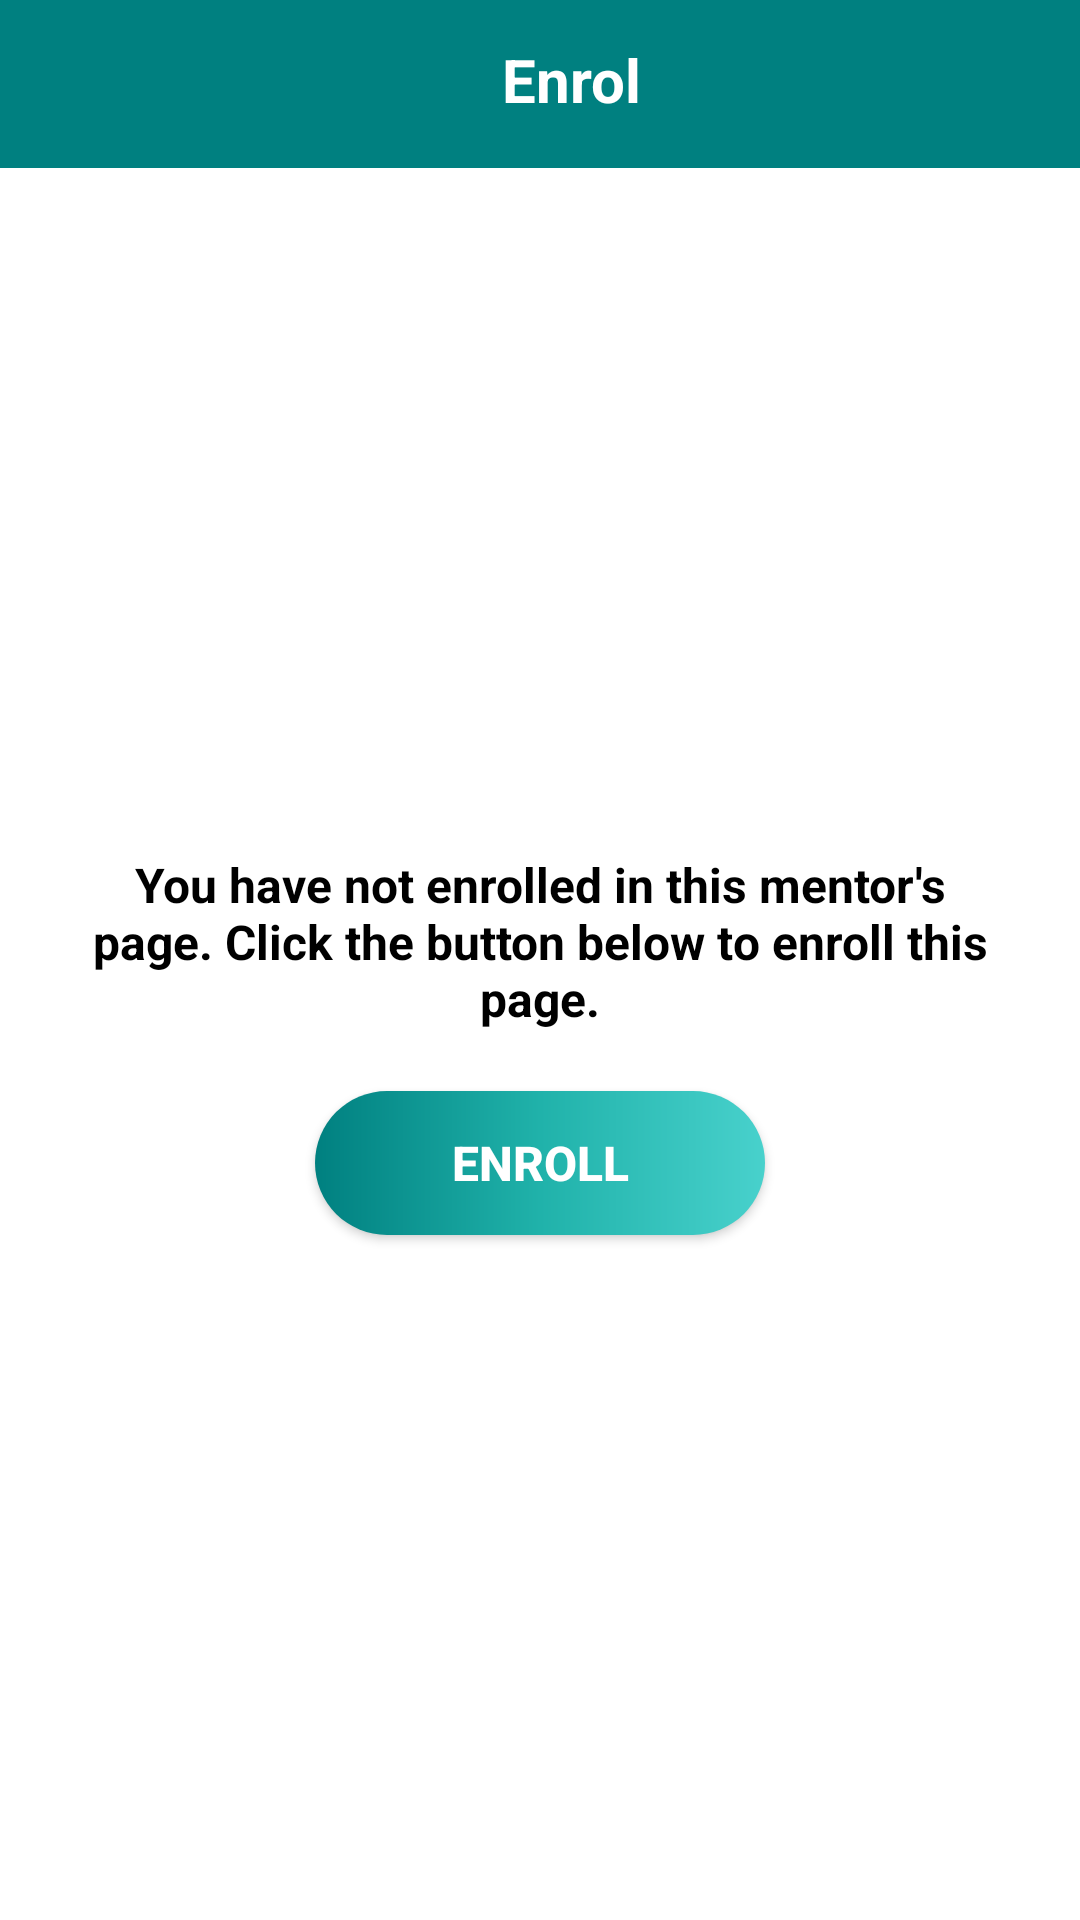

This screen was rendered from an Android layout file. Write that file and the resources it references.
<!-- AndroidManifest.xml: activity theme AppThemeWithNoActionBar -->
<!-- res/layout/activity_enroll.xml -->
<?xml version="1.0" encoding="utf-8"?>
<LinearLayout
    xmlns:android="http://schemas.android.com/apk/res/android"
    xmlns:app="http://schemas.android.com/apk/res-auto"
    xmlns:tools="http://schemas.android.com/tools"
    android:layout_width="match_parent"
    android:layout_height="match_parent"
    android:orientation="vertical"
    android:gravity="center_horizontal"
    android:background="#FFFFFF"
    tools:context=".menu.EnrollActivity">

    <android.support.design.widget.AppBarLayout
        android:layout_width="match_parent"
        android:layout_height="wrap_content"
        android:theme="@style/AppTheme.AppBarOverlay">

        <android.support.v7.widget.Toolbar
            android:id="@+id/toolbar"
            android:layout_width="match_parent"
            android:layout_height="?attr/actionBarSize"
            android:background="@color/colorPrimaryDark"
            app:popupTheme="@style/AppTheme.PopupOverlay">

            <LinearLayout
                android:layout_width="match_parent"
                android:layout_height="wrap_content"
                android:layout_marginRight="15dp">

                <ImageView
                    android:id="@+id/backenroll_btn"
                    android:layout_width="40dp"
                    android:layout_height="30dp"
                    android:src="@drawable/ic_chevron_left_black_24dp"
                    android:layout_weight="1"/>

                <TextView
                    android:layout_width="match_parent"
                    android:layout_height="wrap_content"
                    android:text="Enrol"
                    android:textAlignment="center"
                    android:textSize="20dp"
                    android:textColor="#ffffff"
                    android:textStyle="bold"
                    android:layout_weight="1"/>

            </LinearLayout>

        </android.support.v7.widget.Toolbar>

    </android.support.design.widget.AppBarLayout>

    <LinearLayout
        android:layout_width="match_parent"
        android:layout_height="match_parent"
        android:orientation="vertical"
        android:gravity="center_vertical"
        android:padding="30dp">

        <TextView
            android:layout_width="match_parent"
            android:layout_height="wrap_content"
            android:textAlignment="center"
            android:textSize="16dp"
            android:textColor="#000000"
            android:textStyle="bold"
            android:text="You have not enrolled in this mentor's page. Click the button below to enroll this page."/>

        <Button
            android:layout_marginTop="20dp"
            android:id="@+id/enroll_btn"
            android:layout_width="150dp"
            android:layout_height="wrap_content"
            android:text="Enroll"
            android:background="@drawable/button"
            android:textSize="16dp"
            android:textStyle="bold"
            android:textColor="#FFFFFF"
            android:layout_gravity="center_horizontal"/>

    </LinearLayout>
    
</LinearLayout>
<!-- resources referenced by this layout -->
<resources>
  <color name="colorPrimaryDark">#008080</color>
  <!-- drawable button (drawable) -->
  <shape xmlns:android="http://schemas.android.com/apk/res/android"
      android:shape="rectangle">
      <corners android:radius="50dp"/>
      <gradient
          android:centerColor="@color/colorPrimary"
          android:endColor="@color/colorAccent"
          android:startColor="@color/colorPrimaryDark"
          android:type="linear" />
  </shape>
  <style name="AppTheme.AppBarOverlay" parent="ThemeOverlay.AppCompat.Dark.ActionBar" />
  <style name="AppTheme.PopupOverlay" parent="ThemeOverlay.AppCompat.Light" />
  <style name="AppThemeWithNoActionBar" parent="Theme.AppCompat.Light.NoActionBar">
          
          <item name="colorPrimary">@color/colorPrimary</item>
          <item name="colorPrimaryDark">@color/colorPrimaryDark</item>
          <item name="colorAccent">@color/colorAccent</item>
      </style>
  <color name="colorPrimary">#20B2AA</color>
  <color name="colorAccent">#48D1CC</color>
</resources>
